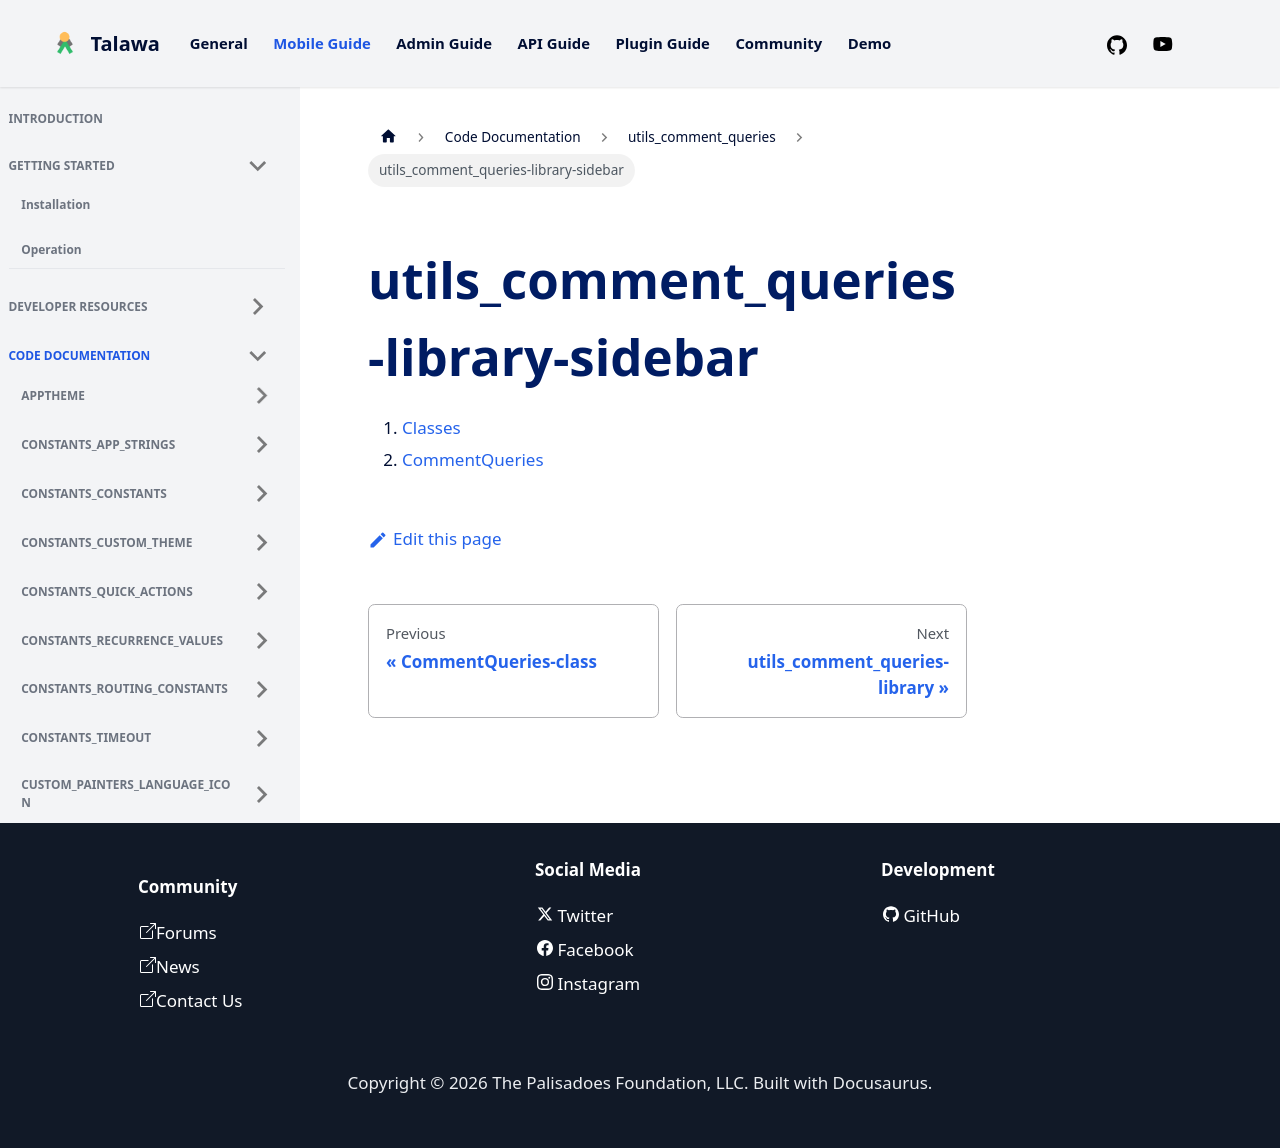

repository: PalisadoesFoundation/talawa · page: docs/auto-docs/utils_comment_queries/utils_comment_queries-library-sidebar/index.html · generator: docusaurus

1.  [Classes](./#classes)
2.  [CommentQueries](./CommentQueries-class.md)
